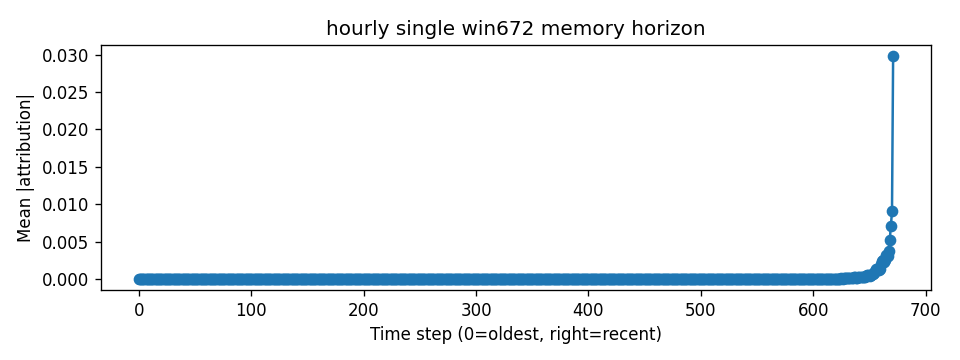

Source data for this figure (header and first rows):
step, mean_abs_attr
0, 8.708895e-23
1, 9.848688e-23
2, 1.044245e-22
3, 1.0691485e-22
4, 1.1491515e-22
5, 1.3012591e-22
6, 1.5184093e-22
7, 1.7353439e-22
8, 1.8653872e-22
9, 1.9664644e-22
10, 2.1808018e-22
11, 2.361082e-22
12, 2.5528549e-22
13, 2.7606916e-22
14, 2.9247446e-22
15, 2.9681377e-22
16, 2.88651e-22
17, 3.1001257e-22
18, 3.2947807e-22
19, 3.3853513e-22
20, 3.3648606e-22
21, 3.3240478e-22
22, 3.3896073e-22
23, 3.6322524e-22
24, 3.591493e-22
25, 3.8928193e-22
26, 4.2443615e-22
27, 4.386363e-22
28, 4.693056e-22
29, 5.22253e-22
30, 5.697286e-22
31, 6.1130697e-22
32, 6.670505e-22
33, 7.1633265e-22
34, 8.093059e-22
35, 8.917945e-22
36, 9.551591e-22
37, 1.0219453e-21
38, 1.069556e-21
39, 1.1131637e-21
40, 1.1328919e-21
41, 1.220037e-21
42, 1.2945026e-21
43, 1.3316685e-21
44, 1.3229583e-21
45, 1.2918664e-21
46, 1.336626e-21
47, 1.431104e-21
48, 1.3988747e-21
49, 1.4979137e-21
50, 1.5775415e-21
51, 1.5828198e-21
52, 1.7311636e-21
53, 2.0365514e-21
54, 2.1461035e-21
55, 2.2269564e-21
56, 2.3250153e-21
57, 2.5144091e-21
58, 2.8408937e-21
59, 3.2085437e-21
... 612 more rows
